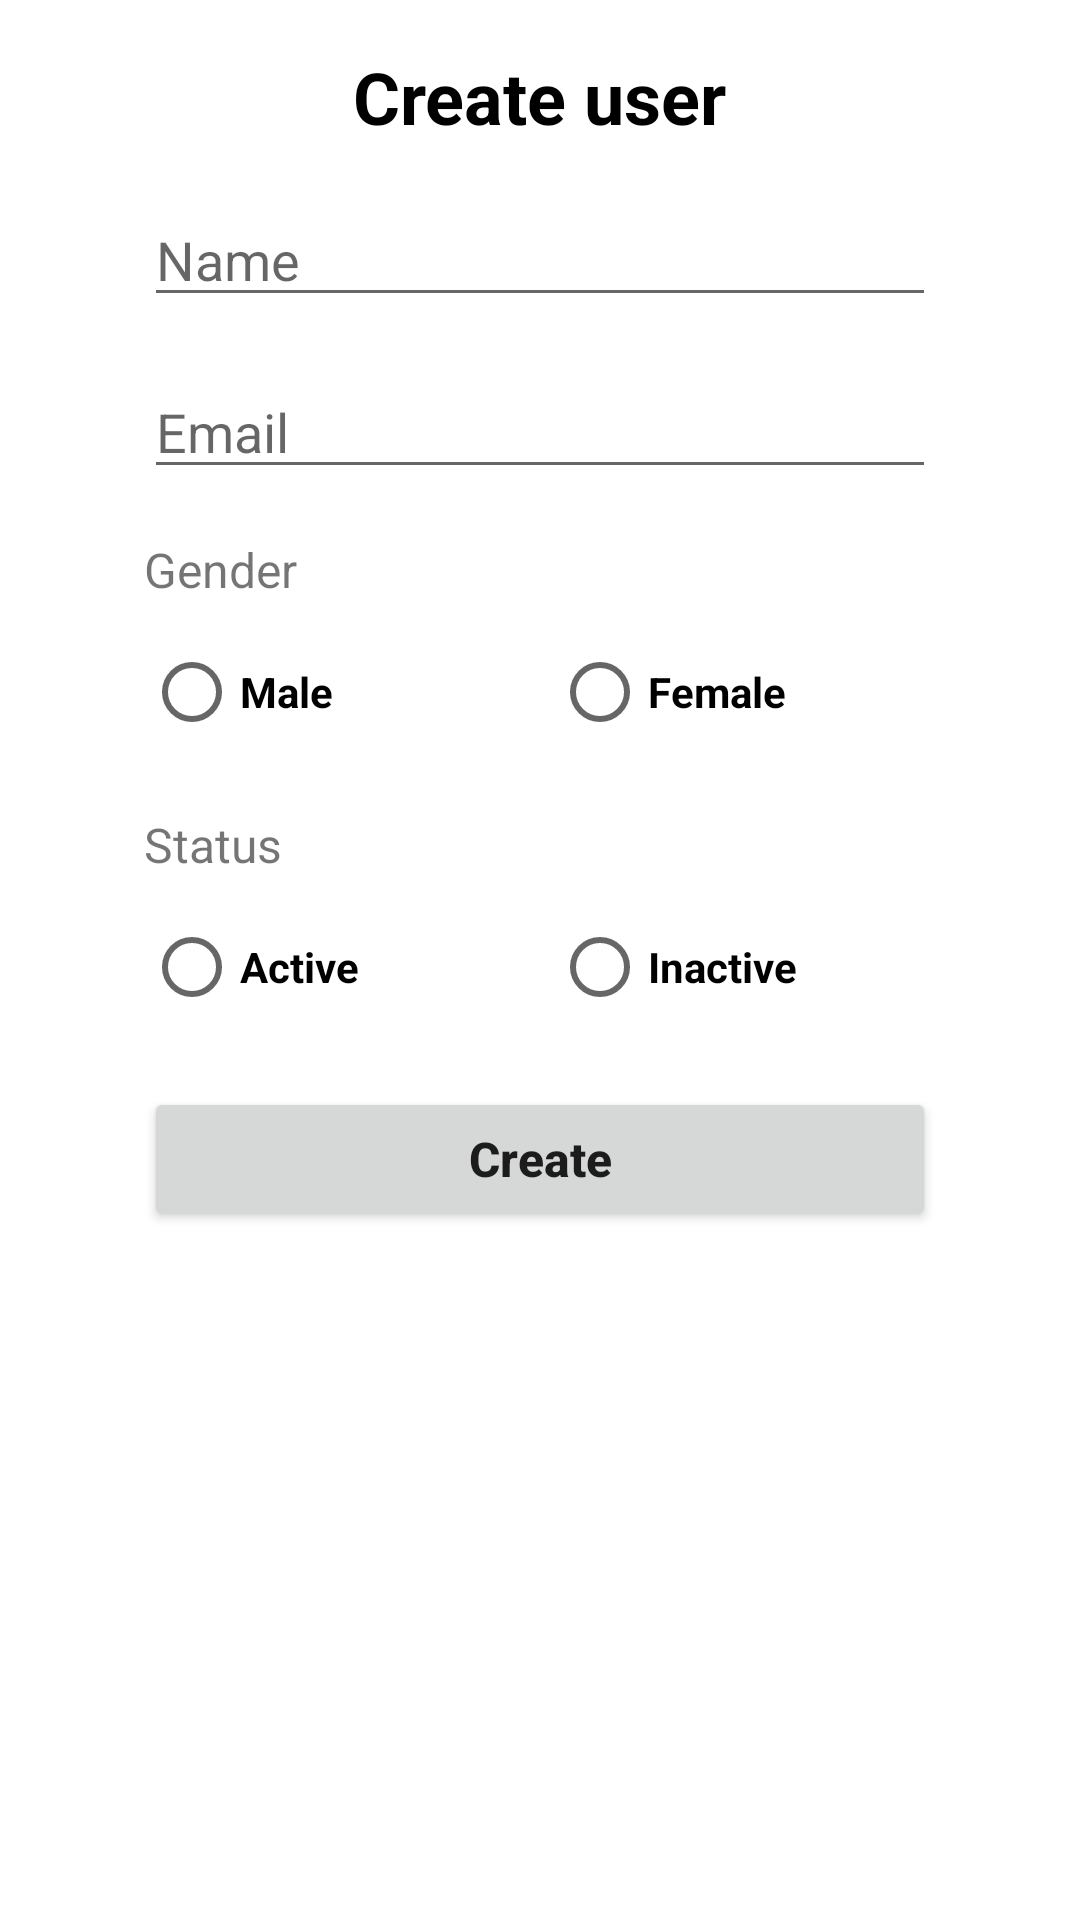

Produce the Android XML layout that renders to this screen, including the resource entries it uses.
<!-- AndroidManifest.xml: application theme Theme.GoRestApi -->
<!-- res/layout/dialog_create_user.xml -->
<?xml version="1.0" encoding="utf-8"?>
<androidx.constraintlayout.widget.ConstraintLayout xmlns:android="http://schemas.android.com/apk/res/android"
    xmlns:app="http://schemas.android.com/apk/res-auto"
    xmlns:tools="http://schemas.android.com/tools"
    android:layout_width="match_parent"
    android:layout_height="wrap_content"
    android:padding="16dp">

    <TextView
        android:id="@+id/cretae_user_tv"
        android:layout_width="wrap_content"
        android:layout_height="wrap_content"
        android:text="@string/create_user"
        android:textColor="@color/black"
        android:textSize="24sp"
        android:textStyle="bold"
        app:layout_constraintEnd_toEndOf="parent"
        app:layout_constraintStart_toStartOf="parent"
        app:layout_constraintTop_toTopOf="parent" />

    <EditText
        android:id="@+id/dialog_username"
        android:layout_width="0dp"
        android:layout_height="wrap_content"
        android:layout_marginHorizontal="32dp"
        android:layout_marginTop="16dp"
        android:hint="@string/name"
        android:inputType="textPersonName"
        android:maxLength="40"
        android:maxLines="1"
        app:layout_constraintEnd_toEndOf="parent"
        app:layout_constraintStart_toStartOf="parent"
        app:layout_constraintTop_toBottomOf="@id/cretae_user_tv" />

    <EditText
        android:id="@+id/dialog_user_email"
        android:layout_width="0dp"
        android:layout_height="wrap_content"
        android:layout_marginHorizontal="32dp"
        android:layout_marginTop="16dp"
        android:hint="@string/email"
        android:inputType="textEmailAddress"
        android:maxLength="40"
        android:maxLines="1"
        app:layout_constraintEnd_toEndOf="parent"
        app:layout_constraintStart_toStartOf="parent"
        app:layout_constraintTop_toBottomOf="@id/dialog_username" />

    <TextView
        android:id="@+id/gender_tv"
        android:layout_width="wrap_content"
        android:layout_height="wrap_content"
        android:layout_marginTop="16dp"
        android:text="@string/gender"
        android:textSize="16sp"
        app:layout_constraintStart_toStartOf="@id/dialog_user_email"
        app:layout_constraintTop_toBottomOf="@id/dialog_user_email" />

    <RadioGroup
        android:id="@+id/gender_radio_group"
        android:layout_width="0dp"
        android:layout_height="wrap_content"
        android:layout_marginTop="6dp"
        android:orientation="horizontal"
        app:layout_constraintEnd_toEndOf="@id/dialog_user_email"
        app:layout_constraintStart_toStartOf="@id/dialog_user_email"
        app:layout_constraintTop_toBottomOf="@id/gender_tv">

        <RadioButton
            android:id="@+id/radio_button_male"
            android:layout_width="0dp"
            android:layout_height="wrap_content"
            android:layout_marginEnd="4dp"
            android:layout_weight="1"
            android:text="@string/male"
            android:textColor="@color/black"
            android:textStyle="bold" />

        <RadioButton
            android:id="@+id/radio_button_female"
            android:layout_width="0dp"
            android:layout_height="wrap_content"
            android:layout_marginStart="4dp"
            android:layout_weight="1"
            android:text="@string/female"
            android:textColor="@color/black"
            android:textStyle="bold" />
    </RadioGroup>

    <TextView
        android:id="@+id/status_tv"
        android:layout_width="wrap_content"
        android:layout_height="wrap_content"
        android:layout_marginTop="16dp"
        android:text="@string/status"
        android:textSize="16sp"
        app:layout_constraintStart_toStartOf="@+id/dialog_user_email"
        app:layout_constraintTop_toBottomOf="@id/gender_radio_group" />

    <RadioGroup
        android:id="@+id/status_radio_group"
        android:layout_width="0dp"
        android:layout_height="wrap_content"
        android:layout_marginTop="6dp"
        android:orientation="horizontal"
        app:layout_constraintEnd_toEndOf="@id/dialog_user_email"
        app:layout_constraintStart_toStartOf="@id/dialog_user_email"
        app:layout_constraintTop_toBottomOf="@id/status_tv">

        <RadioButton
            android:id="@+id/radio_button_active"
            android:layout_width="0dp"
            android:layout_height="wrap_content"
            android:layout_marginEnd="4dp"
            android:layout_weight="1"
            android:text="@string/active"
            android:textColor="@color/black"
            android:textStyle="bold" />

        <RadioButton
            android:id="@+id/radio_button_not_active"
            android:layout_width="0dp"
            android:layout_height="wrap_content"
            android:layout_marginStart="4dp"
            android:layout_weight="1"
            android:text="@string/inactive"
            android:textColor="@color/black"
            android:textStyle="bold" />
    </RadioGroup>

    <Button
        android:id="@+id/dialog_create_btn"
        android:layout_width="0dp"
        android:layout_height="wrap_content"
        android:layout_marginTop="16dp"
        android:text="@string/create"
        android:textAllCaps="false"
        android:textStyle="bold"
        android:textSize="16sp"
        app:layout_constraintEnd_toEndOf="@id/status_radio_group"
        app:layout_constraintStart_toStartOf="@id/status_radio_group"
        app:layout_constraintTop_toBottomOf="@id/status_radio_group" />
</androidx.constraintlayout.widget.ConstraintLayout>
<!-- resources referenced by this layout -->
<resources>
  <color name="black">#FF000000</color>
  <string name="active">Active</string>
  <string name="create">Create</string>
  <string name="create_user">Create user</string>
  <string name="email">Email</string>
  <string name="female">Female</string>
  <string name="gender">Gender</string>
  <string name="inactive">Inactive</string>
  <string name="male">Male</string>
  <string name="name">Name</string>
  <string name="status">Status</string>
  <style name="Theme.GoRestApi" parent="Theme.MaterialComponents.DayNight.DarkActionBar">
          
          <item name="colorPrimary">@color/purple_500</item>
          <item name="colorPrimaryVariant">@color/purple_700</item>
          <item name="colorOnPrimary">@color/white</item>
          
          <item name="colorSecondary">@color/teal_200</item>
          <item name="colorSecondaryVariant">@color/teal_700</item>
          <item name="colorOnSecondary">@color/black</item>
          
          <item name="android:statusBarColor" tools:targetApi="l">?attr/colorPrimaryVariant</item>
          
      </style>
  <color name="purple_500">#03A9F4</color>
  <color name="purple_700">#0288D1</color>
  <color name="white">#FFFFFFFF</color>
  <color name="teal_200">#00BCD4</color>
  <color name="teal_700">#FF018786</color>
</resources>
